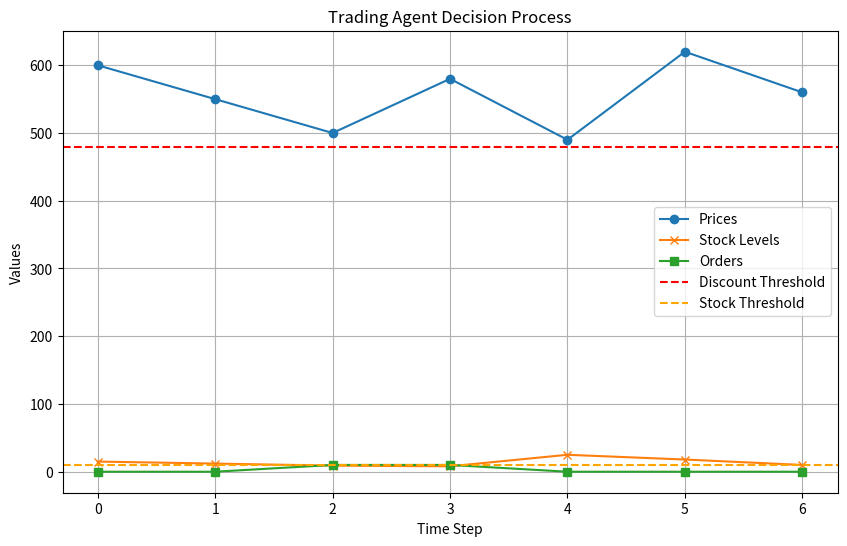

Python code for this plot:
import matplotlib.pyplot as plt

# Average price and thresholds
average_price = 600  # Average price of the smartphone
stock_threshold = 10  # Critical stock level
discount_threshold = 0.20  # 20% discount threshold
minimum_order = 10  # Minimum order quantity
additional_order = 15  # Regular order quantity

# Function to decide the order quantity
def decide_order(current_price, stock_level):
    discount_price = average_price * (1 - discount_threshold)  # Price threshold
    tobuy = 0  # Default no order

    if stock_level < stock_threshold:  # Critical stock level
        tobuy = minimum_order
    elif current_price < discount_price:  # Price below discount threshold
        tobuy = additional_order

    return tobuy

# Sample data: Prices and stock levels over time
prices = [600, 550, 500, 580, 490, 620, 560]
stock_levels = [15, 12, 9, 8, 25, 18, 10]
orders = []  # Store order decisions for visualization

# Process decisions
for price, stock in zip(prices, stock_levels):
    order = decide_order(price, stock)
    orders.append(order)
    print(f"Price: {price}, Stock: {stock}, Order Quantity: {order}")

# Visualization
plt.figure(figsize=(10, 6))
plt.plot(prices, label="Prices", marker='o', linestyle='-')
plt.plot(stock_levels, label="Stock Levels", marker='x', linestyle='-')
plt.plot(orders, label="Orders", marker='s', linestyle='-')
plt.axhline(y=average_price * (1 - discount_threshold), color='red', linestyle='--', label="Discount Threshold")
plt.axhline(y=stock_threshold, color='orange', linestyle='--', label="Stock Threshold")
plt.xlabel("Time Step")
plt.ylabel("Values")
plt.title("Trading Agent Decision Process")
plt.legend()
plt.grid()
plt.show()
